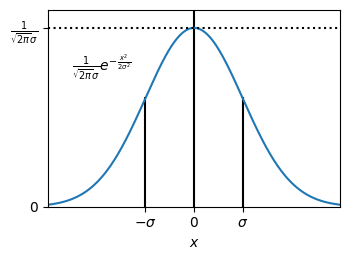

The matplotlib source for this figure:
#!/usr/bin/python3

#RUN this program from the directory it is listed in
#with command ./plot_Gaussian.py

from scipy import special
import numpy as np
import matplotlib.pyplot as plt
import math

#Plot Gaussian vs rprime_magnitude at fixed gw  R=0
gw=1
x=np.linspace(-4*gw, 4*gw, 20000)
 
#Gaussian=(1/np.sqrt(2*np.pi)*gw)*(1/np.sqrt(2*np.pi)*gw)*(1/np.sqrt(2*np.pi)*gw)*np.exp(-(rprime/np.sqrt(2)*gw)*(rprime/np.sqrt(2)*gw))

def Gaussian(x):
    return np.exp(-(x/(np.sqrt(2)*gw))*(x/(np.sqrt(2)*gw)))

scale = 0.9
plt.figure(figsize=(4*scale,3*scale))

plt.xlabel('$x$')
plt.xticks([-gw,0,gw], ['$-\sigma$', '$0$', '$\sigma$'])

plt.plot([-gw, -gw], [0, Gaussian(gw)], 'k-')
plt.plot([gw, gw], [0, Gaussian(gw)], 'k-')

plt.ylim(0, 1.1)
plt.xlim(-3*gw, 3*gw)

plt.axvline(0, color='k')

plt.plot(x,Gaussian(x))

plt.yticks([0, 1], ['$0$', r'$\frac{1}{\sqrt{2\pi}\sigma}$'])
plt.axhline(1, linestyle=':', color='k')

# plt.annotate('hello', xy=(0,1), xytext=(0.5*gw,1),
#              arrowprops=dict(arrowstyle="->",
#                             connectionstyle="arc3"),)
plt.text(-2.5*gw, 0.75, r"$\frac{1}{\sqrt{2\pi}\sigma}e^{-\frac{x^2}{2\sigma^2}}$")

plt.tight_layout()
#plt.legend()
plt.savefig("Gaussian.pdf")

# plt.show()



